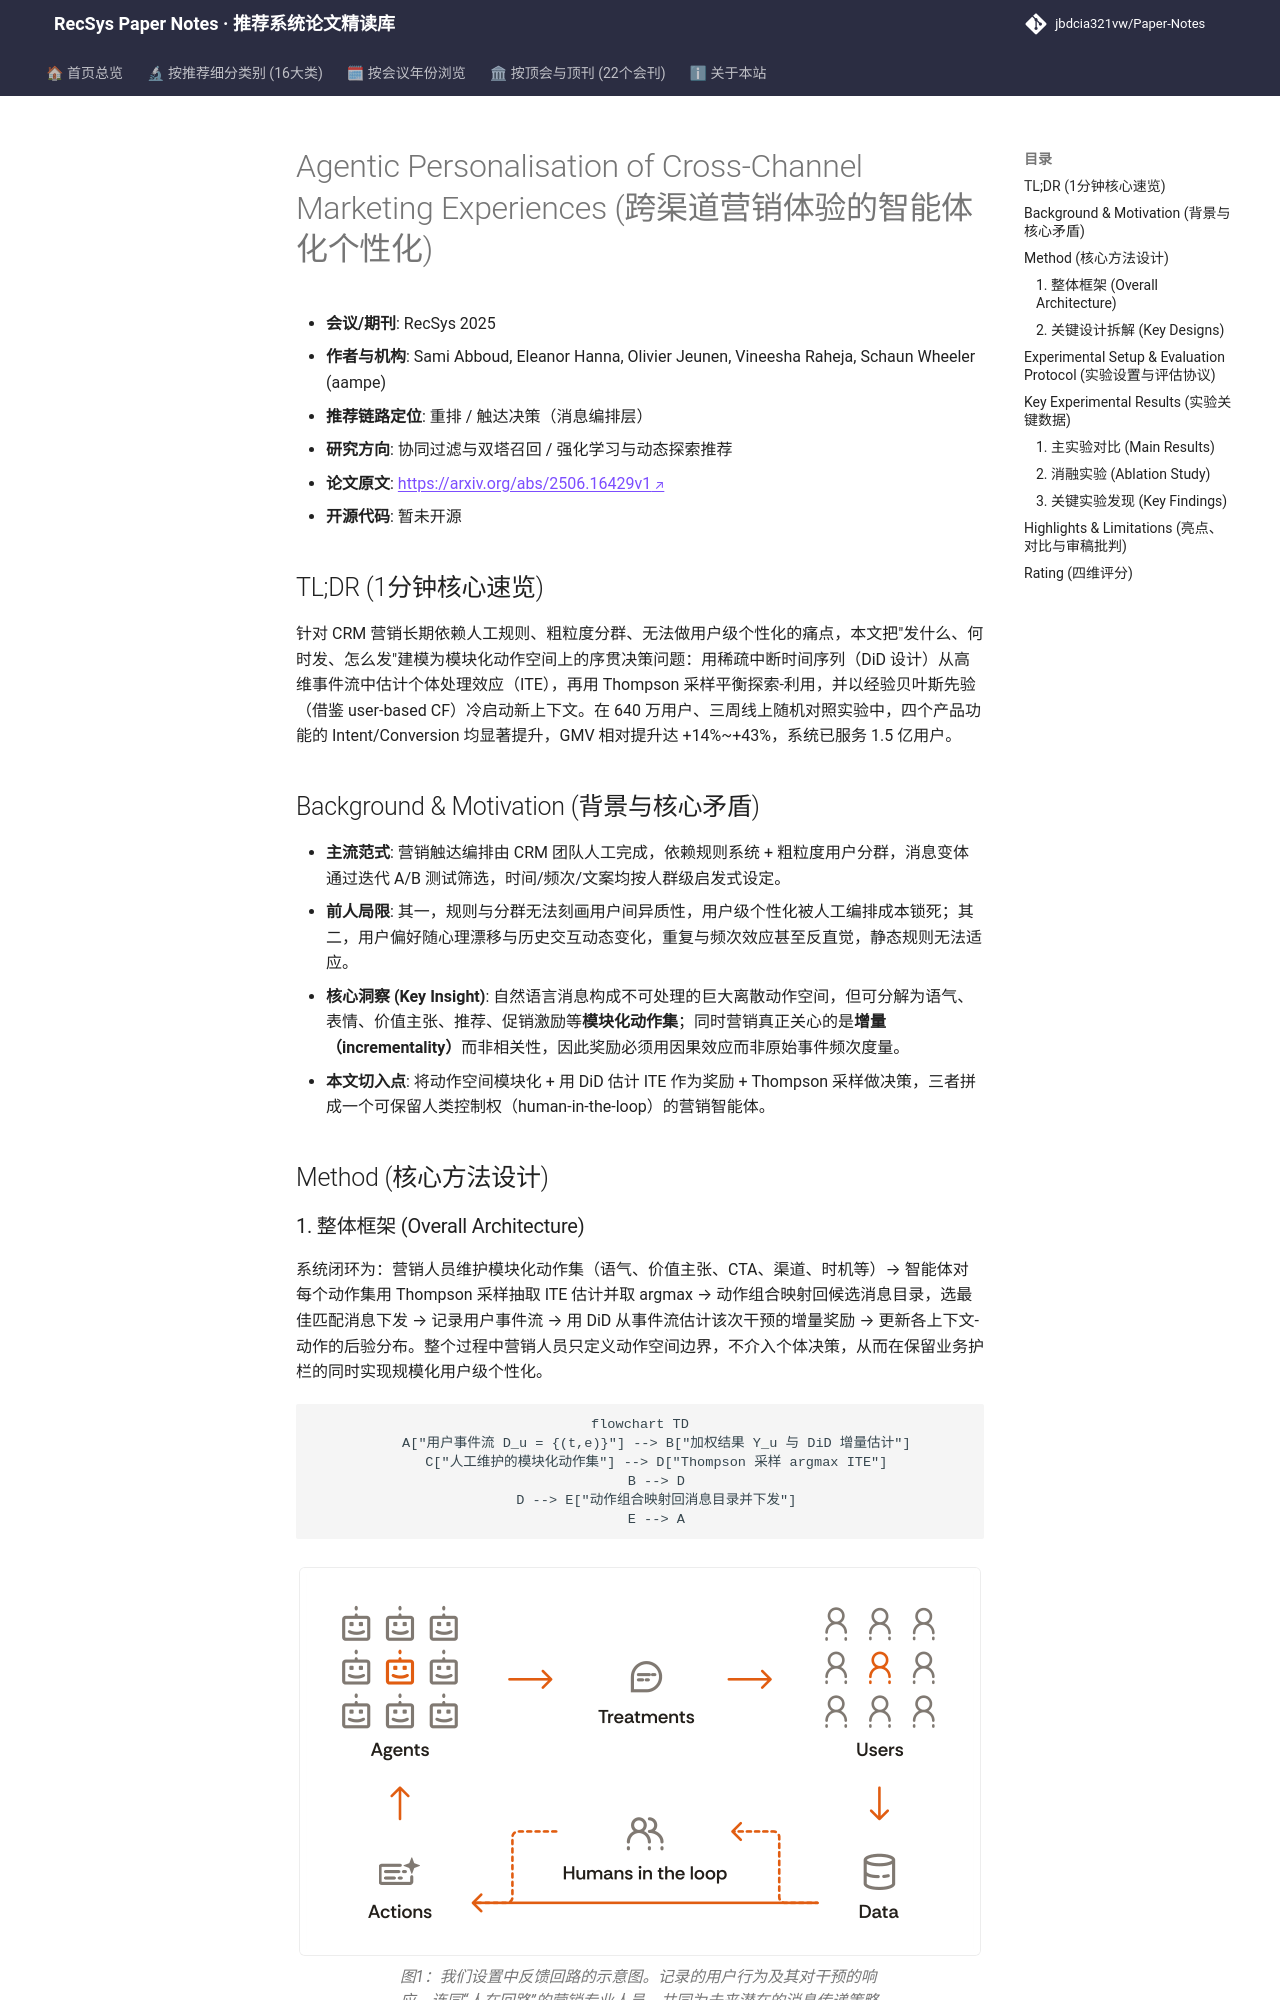

repository: jbdcia321vw/Paper-Notes · page: venues/RecSys/2025/collaborative_filtering/agentic_personalisation_of_cross_channel_marketing_experiences/index.html · generator: mkdocs

---
title: "[Paper Note] Agentic Personalisation of Cross-Channel Marketing Experiences"
description: "[RecSys 2025][协同过滤与双塔召回] 用 DiD 因果估计 + Thompson 采样构建模块化营销智能体，在 640 万用户线上 RCT 中显著提升漏斗事件与 GMV。"
tags:
  - RecSys 2025
  - 协同过滤与双塔召回
  - 重排
  - 因果推断
  - 上下文老虎机
  - 跨渠道营销
date: 2026-11-14
venue: RecSys
year: 2025
paper_url: "https://arxiv.org/abs/2506.16429"
code_url: ""
categories:
  - collaborative_filtering
  - rl_bandit_rec
---

# Agentic Personalisation of Cross-Channel Marketing Experiences (跨渠道营销体验的智能体化个性化)

- **会议/期刊**: RecSys 2025
- **作者与机构**: Sami Abboud, Eleanor Hanna, Olivier Jeunen, Vineesha Raheja, Schaun Wheeler (aampe)
- **推荐链路定位**: 重排 / 触达决策（消息编排层）
- **研究方向**: 协同过滤与双塔召回 / 强化学习与动态探索推荐
- **论文原文**: [https://arxiv.org/abs/2506.16429v1](https://arxiv.org/abs/2506.16429v1)
- **开源代码**: 暂未开源

## TL;DR (1分钟核心速览)

针对 CRM 营销长期依赖人工规则、粗粒度分群、无法做用户级个性化的痛点，本文把"发什么、何时发、怎么发"建模为模块化动作空间上的序贯决策问题：用稀疏中断时间序列（DiD 设计）从高维事件流中估计个体处理效应（ITE），再用 Thompson 采样平衡探索-利用，并以经验贝叶斯先验（借鉴 user-based CF）冷启动新上下文。在 640 万用户、三周线上随机对照实验中，四个产品功能的 Intent/Conversion 均显著提升，GMV 相对提升达 +14%~+43%，系统已服务 1.5 亿用户。

## Background & Motivation (背景与核心矛盾)

- **主流范式**: 营销触达编排由 CRM 团队人工完成，依赖规则系统 + 粗粒度用户分群，消息变体通过迭代 A/B 测试筛选，时间/频次/文案均按人群级启发式设定。
- **前人局限**: 其一，规则与分群无法刻画用户间异质性，用户级个性化被人工编排成本锁死；其二，用户偏好随心理漂移与历史交互动态变化，重复与频次效应甚至反直觉，静态规则无法适应。
- **核心洞察 (Key Insight)**: 自然语言消息构成不可处理的巨大离散动作空间，但可分解为语气、表情、价值主张、推荐、促销激励等**模块化动作集**；同时营销真正关心的是**增量（incrementality）**而非相关性，因此奖励必须用因果效应而非原始事件频次度量。
- **本文切入点**: 将动作空间模块化 + 用 DiD 估计 ITE 作为奖励 + Thompson 采样做决策，三者拼成一个可保留人类控制权（human-in-the-loop）的营销智能体。

## Method (核心方法设计)

### 1. 整体框架 (Overall Architecture)

系统闭环为：营销人员维护模块化动作集（语气、价值主张、CTA、渠道、时机等）→ 智能体对每个动作集用 Thompson 采样抽取 ITE 估计并取 argmax → 动作组合映射回候选消息目录，选最佳匹配消息下发 → 记录用户事件流 → 用 DiD 从事件流估计该次干预的增量奖励 → 更新各上下文-动作的后验分布。整个过程中营销人员只定义动作空间边界，不介入个体决策，从而在保留业务护栏的同时实现规模化用户级个性化。

```mermaid
flowchart TD
    A["用户事件流 D_u = {(t,e)}"] --> B["加权结果 Y_u 与 DiD 增量估计"]
    C["人工维护的模块化动作集"] --> D["Thompson 采样 argmax ITE"]
    B --> D
    D --> E["动作组合映射回消息目录并下发"]
    E --> A
```

<figure class="paper-figure" markdown="span">
  ![图1：我们设置中反馈回路的示意图。记录的用户行为及其对干预的响应，连同“人在回路”的营销专业人员，共同为未来潜在的消息传递策略提供依据，并分解为模块化的动作空间。智能体在这些动作上进行个性化决策，在探索与利用之间取得平衡。](../../../../assets/papers/2506.16429v1/figure_1.png)<figcaption>图1：我们设置中反馈回路的示意图。记录的用户行为及其对干预的响应，连同“人在回路”的营销专业人员，共同为未来潜在的消息传递策略提供依据，并分解为模块化的动作空间。智能体在这些动作上进行个性化决策，在探索与利用之间取得平衡。</figcaption>
</figure>
